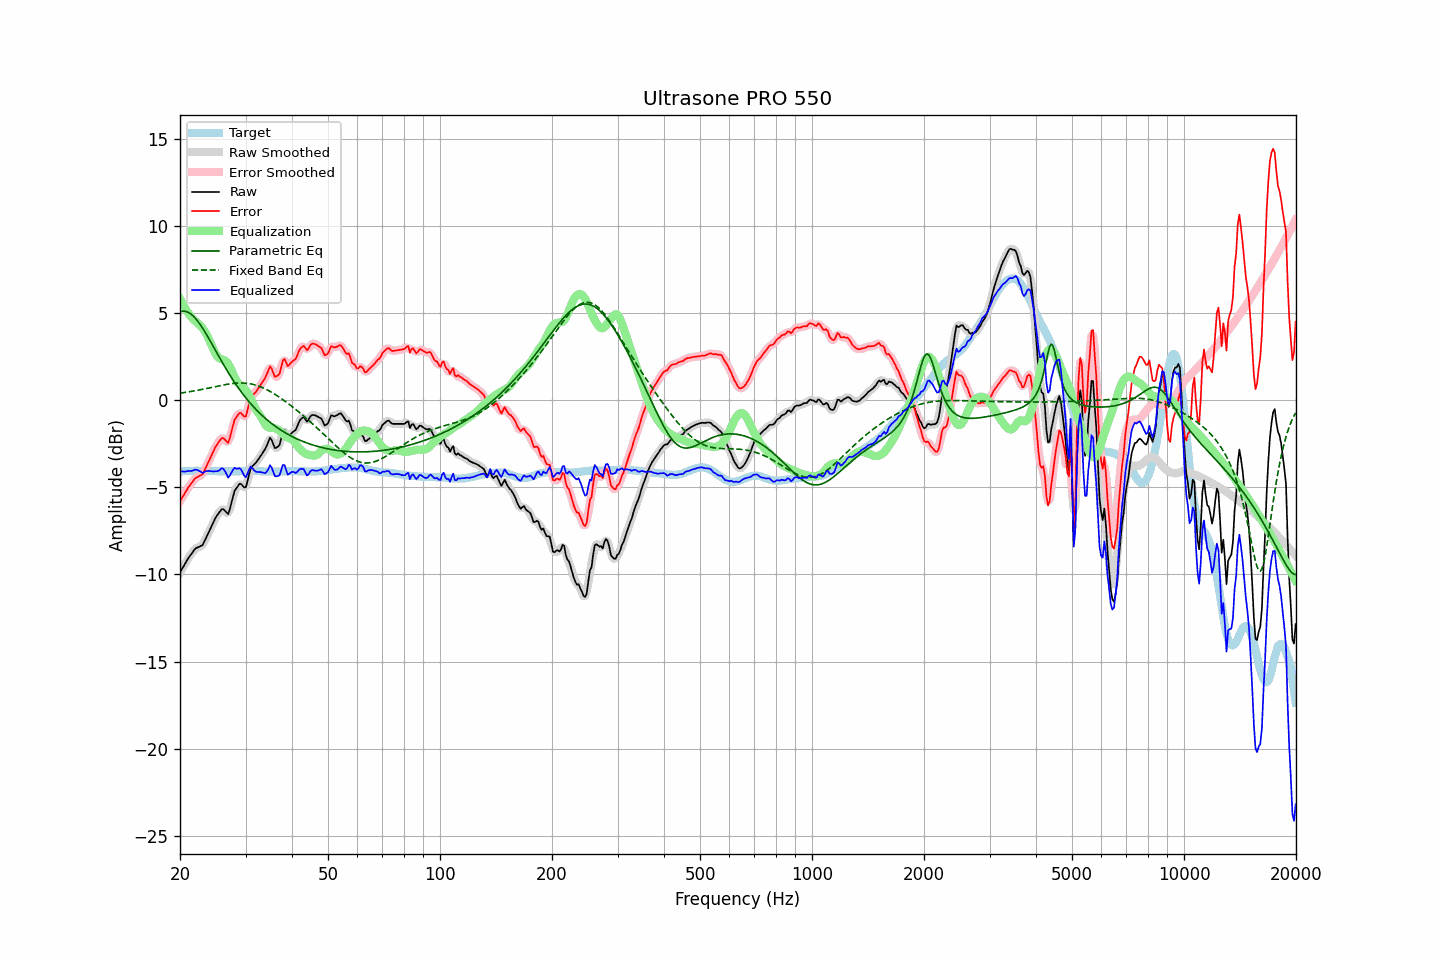

Data behind this chart, as committed beside it:
frequency, raw, error, smoothed, error_smoothed, equalization, parametric_eq, fixed_band_eq, equalized_raw, equalized_smoothed, target
20.00, -9.89, -5.80, -9.89, -5.80, 5.83, 5.09, 0.41, -4.06, -4.07, -4.09
20.20, -9.73, -5.65, -9.73, -5.64, 5.65, 5.11, 0.42, -4.08, -4.08, -4.08
20.40, -9.57, -5.49, -9.56, -5.49, 5.47, 5.12, 0.43, -4.09, -4.09, -4.07
20.61, -9.41, -5.34, -9.41, -5.34, 5.31, 5.11, 0.45, -4.10, -4.09, -4.07
20.81, -9.25, -5.18, -9.25, -5.18, 5.16, 5.09, 0.46, -4.08, -4.08, -4.06
21.02, -9.09, -5.03, -9.10, -5.04, 5.02, 5.05, 0.48, -4.06, -4.07, -4.06
21.23, -8.96, -4.91, -8.96, -4.90, 4.90, 5.00, 0.49, -4.06, -4.06, -4.05
21.44, -8.84, -4.78, -8.83, -4.77, 4.78, 4.93, 0.51, -4.06, -4.05, -4.05
21.66, -8.71, -4.66, -8.70, -4.65, 4.67, 4.86, 0.52, -4.04, -4.03, -4.05
21.87, -8.58, -4.52, -8.59, -4.54, 4.58, 4.76, 0.54, -3.99, -4.00, -4.05
22.09, -8.49, -4.44, -8.50, -4.46, 4.51, 4.66, 0.55, -3.98, -4.00, -4.04
22.31, -8.45, -4.40, -8.44, -4.39, 4.43, 4.55, 0.57, -4.02, -4.01, -4.04
22.54, -8.41, -4.36, -8.41, -4.36, 4.35, 4.42, 0.59, -4.06, -4.07, -4.05
22.76, -8.36, -4.30, -8.37, -4.31, 4.25, 4.29, 0.61, -4.10, -4.12, -4.06
22.99, -8.32, -4.26, -8.28, -4.22, 4.15, 4.15, 0.63, -4.17, -4.13, -4.06
23.22, -8.14, -4.08, -8.14, -4.07, 4.02, 4.00, 0.64, -4.12, -4.12, -4.06
23.45, -7.95, -3.87, -7.96, -3.89, 3.87, 3.85, 0.66, -4.08, -4.09, -4.07
23.69, -7.75, -3.68, -7.75, -3.68, 3.69, 3.69, 0.68, -4.06, -4.06, -4.07
23.92, -7.56, -3.48, -7.56, -3.48, 3.50, 3.53, 0.70, -4.05, -4.06, -4.07
24.16, -7.37, -3.29, -7.36, -3.29, 3.30, 3.37, 0.72, -4.07, -4.07, -4.07
24.40, -7.17, -3.09, -7.16, -3.09, 3.09, 3.20, 0.74, -4.08, -4.08, -4.07
24.65, -6.97, -2.90, -6.96, -2.89, 2.88, 3.04, 0.76, -4.09, -4.09, -4.07
24.89, -6.77, -2.69, -6.78, -2.71, 2.69, 2.87, 0.78, -4.07, -4.09, -4.07
25.14, -6.62, -2.54, -6.62, -2.54, 2.54, 2.71, 0.80, -4.08, -4.08, -4.07
25.39, -6.49, -2.40, -6.47, -2.39, 2.44, 2.54, 0.82, -4.05, -4.03, -4.08
25.65, -6.37, -2.29, -6.35, -2.27, 2.38, 2.38, 0.84, -3.99, -3.97, -4.08
25.91, -6.25, -2.17, -6.28, -2.20, 2.35, 2.22, 0.86, -3.90, -3.93, -4.08
26.16, -6.26, -2.18, -6.28, -2.19, 2.32, 2.06, 0.88, -3.94, -3.95, -4.08
26.43, -6.35, -2.26, -6.37, -2.29, 2.28, 1.90, 0.89, -4.07, -4.09, -4.08
26.69, -6.45, -2.37, -6.46, -2.38, 2.20, 1.74, 0.91, -4.25, -4.26, -4.08
26.96, -6.54, -2.45, -6.43, -2.35, 2.09, 1.59, 0.93, -4.45, -4.35, -4.08
27.23, -6.25, -2.17, -6.25, -2.16, 1.93, 1.44, 0.94, -4.32, -4.31, -4.08
27.50, -5.89, -1.81, -5.91, -1.82, 1.74, 1.30, 0.95, -4.15, -4.16, -4.08
27.77, -5.52, -1.44, -5.53, -1.45, 1.53, 1.16, 0.96, -3.99, -4.00, -4.08
28.05, -5.20, -1.11, -5.25, -1.17, 1.32, 1.02, 0.97, -3.88, -3.93, -4.08
28.33, -5.07, -0.98, -5.04, -0.96, 1.14, 0.88, 0.98, -3.93, -3.90, -4.08
28.62, -4.93, -0.85, -4.90, -0.82, 1.00, 0.75, 0.99, -3.93, -3.90, -4.08
28.90, -4.80, -0.73, -4.84, -0.76, 0.90, 0.62, 0.99, -3.90, -3.93, -4.07
29.19, -4.81, -0.74, -4.84, -0.77, 0.83, 0.49, 0.99, -3.98, -4.01, -4.07
29.48, -4.91, -0.84, -4.93, -0.86, 0.76, 0.37, 0.99, -4.15, -4.17, -4.07
29.78, -5.01, -0.94, -4.98, -0.92, 0.68, 0.25, 0.99, -4.33, -4.31, -4.06
30.08, -4.99, -0.93, -4.90, -0.83, 0.57, 0.13, 0.98, -4.42, -4.33, -4.06
30.38, -4.63, -0.57, -4.63, -0.56, 0.43, 0.02, 0.97, -4.20, -4.19, -4.06
30.68, -4.25, -0.19, -4.28, -0.21, 0.27, -0.09, 0.96, -3.98, -4.00, -4.06
30.99, -3.89, 0.17, -3.97, 0.10, 0.09, -0.20, 0.94, -3.80, -3.88, -4.06
31.30, -3.79, 0.27, -3.78, 0.28, -0.11, -0.30, 0.92, -3.90, -3.89, -4.06
31.61, -3.70, 0.36, -3.68, 0.39, -0.31, -0.40, 0.90, -4.01, -3.98, -4.06
31.93, -3.61, 0.45, -3.60, 0.47, -0.48, -0.50, 0.87, -4.09, -4.08, -4.06
32.24, -3.49, 0.59, -3.49, 0.58, -0.63, -0.60, 0.84, -4.12, -4.12, -4.07
32.57, -3.36, 0.71, -3.36, 0.71, -0.76, -0.69, 0.81, -4.12, -4.12, -4.07
32.89, -3.23, 0.85, -3.23, 0.85, -0.90, -0.78, 0.78, -4.12, -4.12, -4.07
33.22, -3.09, 1.00, -3.09, 0.99, -1.06, -0.87, 0.74, -4.14, -4.15, -4.08
33.55, -2.94, 1.15, -2.95, 1.14, -1.23, -0.95, 0.70, -4.17, -4.18, -4.08
33.89, -2.80, 1.29, -2.78, 1.31, -1.38, -1.03, 0.65, -4.18, -4.17, -4.09
34.23, -2.60, 1.49, -2.56, 1.53, -1.50, -1.11, 0.61, -4.10, -4.06, -4.09
34.57, -2.38, 1.71, -2.36, 1.74, -1.56, -1.19, 0.56, -3.94, -3.92, -4.09
34.92, -2.15, 1.94, -2.25, 1.84, -1.58, -1.26, 0.51, -3.73, -3.83, -4.09
35.27, -2.28, 1.82, -2.32, 1.77, -1.58, -1.34, 0.46, -3.86, -3.90, -4.09
35.62, -2.52, 1.58, -2.49, 1.60, -1.59, -1.41, 0.40, -4.10, -4.08, -4.09
35.97, -2.75, 1.34, -2.67, 1.42, -1.61, -1.48, 0.34, -4.36, -4.28, -4.09
... 635 more rows
